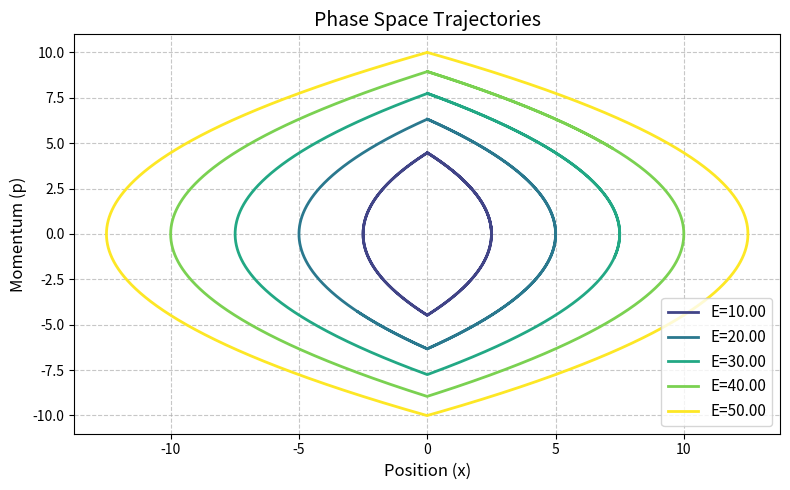
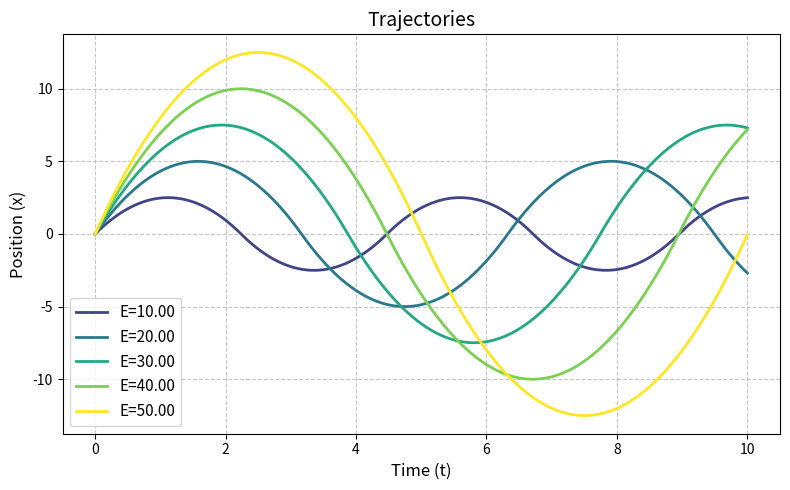
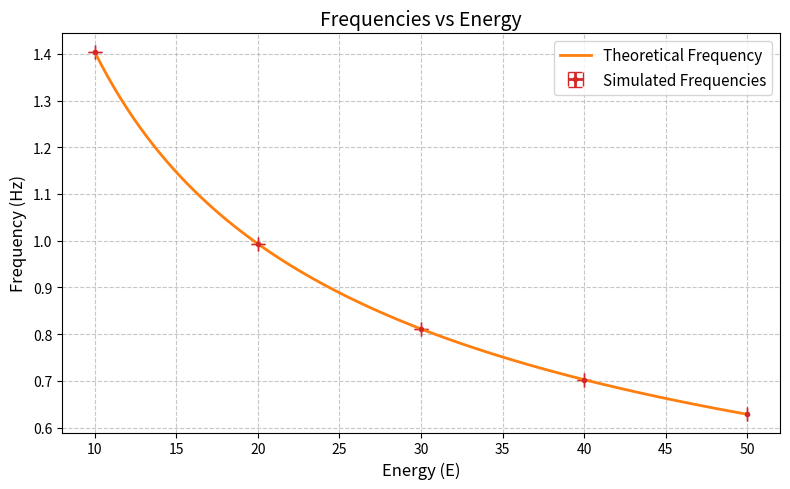

Source code (Python) for these figures, in order:
import matplotlib.pyplot as plt
import numpy as np
from typing import Union, List, Tuple

# Set a consistent plot style for better aesthetics
# Simulation parameters
t_final = 10
alpha = 4
dt = 10 ** -3
NUM_ITERATIONS = int(t_final / dt)

def plot_on_figure(
    x: np.ndarray,
    y: np.ndarray,
    label: str,
    fig: plt.Figure,
    color: str = "tab:blue",
    linewidth: float = 2.0,
) -> None:
    ax = fig.gca()
    ax.plot(x, y, label=label, color=color, linewidth=linewidth)
    ax.legend(fontsize=11)
    fig.tight_layout()

def plot_errorbars_on_figure(
    x: np.ndarray,
    x_err: np.ndarray,
    y: np.ndarray,
    y_err: np.ndarray,
    label: str,
    fig: plt.Figure,
    color: str,
    linewidth: float = 2.0,
) -> None:
    ax = fig.gca()
    ax.errorbar(
        x, y, xerr=x_err, yerr=y_err, color=color, linewidth=linewidth, fmt='.', capsize=5, label=label
    )
    ax.legend(fontsize=11)
    fig.tight_layout()

def solve_numeric_symplectic(x_0: float, p_0: float, num_iterations: int, dt: float) -> Tuple[List[float], List[float]]:
    cross_points = []
    t = np.zeros(shape=num_iterations + 1)
    x = np.zeros(shape=num_iterations + 1)
    p = np.zeros(shape=num_iterations + 1)
    t[0] = 0
    x[0] = x_0
    p[0] = p_0
    for n in range(num_iterations):
        # Update momentum using current position
        p[n + 1] = p[n] - alpha * np.sign(x[n]) * dt
        # Update position using the newly calculated momentum (symplectic property)
        x[n + 1] = x[n] + p[n + 1] * dt
        t[n + 1] = (n + 1) * dt
        if (x[n] >= 0 and x[n + 1] <=0) or (x[n] <= 0 and x[n + 1] >= 0):
            cross_points.append(t[n])
    print(cross_points)
    cycle_time = 2 * np.average(np.diff(cross_points))
    cycle_time_err = np.std(np.diff(cross_points), ddof=1)
    frequecy = 2 * np.pi / cycle_time
    frequecy_err = 2 * np.pi * cycle_time_err / (cycle_time ** 2)
    return t, x, p, frequecy, frequecy_err

def simulation() -> None:
    phase_space_fig = plt.figure("Phase Space Trajectories", figsize=(8, 5))
    ax = phase_space_fig.gca()
    ax.set_title("Phase Space Trajectories", fontsize=14)
    ax.set_xlabel("Position (x)", fontsize=12)
    ax.set_ylabel("Momentum (p)", fontsize=12)
    ax.grid(True, linestyle='--', alpha=0.7)

    trajectory_fig = plt.figure("Trajectories", figsize=(8, 5))
    ax = trajectory_fig.gca()
    ax.set_title("Trajectories", fontsize=14)
    ax.set_xlabel("Time (t)", fontsize=12)
    ax.set_ylabel("Position (x)", fontsize=12)
    ax.grid(True, linestyle='--', alpha=0.7)

    frequencies = []
    frequency_errs = []

    for E in np.linspace(10, 50, 5):
        x_0 = 0.0
        p_0 = np.sqrt(2 * E)
        t, x, p, frequency, frequency_err = solve_numeric_symplectic(x_0, p_0, NUM_ITERATIONS, dt)
        plot_on_figure(
            x, p, f"E={E:.2f}", phase_space_fig, color=plt.cm.viridis(E / 50)
        )
        plot_on_figure(
            t, x, f"E={E:.2f}", trajectory_fig, color=plt.cm.viridis(E / 50)
        )
        frequencies.append(frequency)
        frequency_errs.append(frequency_err)

    frequencies_fig = plt.figure("Frequencies vs Energy", figsize=(8, 5))
    ax = frequencies_fig.gca()
    ax.set_title("Frequencies vs Energy", fontsize=14)
    ax.set_xlabel("Energy (E)", fontsize=12)
    ax.set_ylabel("Frequency (Hz)", fontsize=12)
    ax.grid(True, linestyle='--', alpha=0.7)
    energies = np.linspace(10, 50, 5)
    plot_errorbars_on_figure(
        energies, np.zeros_like(energies), frequencies, frequency_errs, "Simulated Frequencies", frequencies_fig, color='tab:red'
    )
    energies = np.linspace(10, 50, 100)
    theoretical_frequencies = np.pi * alpha / (2 * np.sqrt(2 * energies))
    plot_on_figure(
        energies, theoretical_frequencies, "Theoretical Frequency", frequencies_fig, color='tab:orange'
    )

if __name__ == "__main__":
    simulation()
    plt.show()
